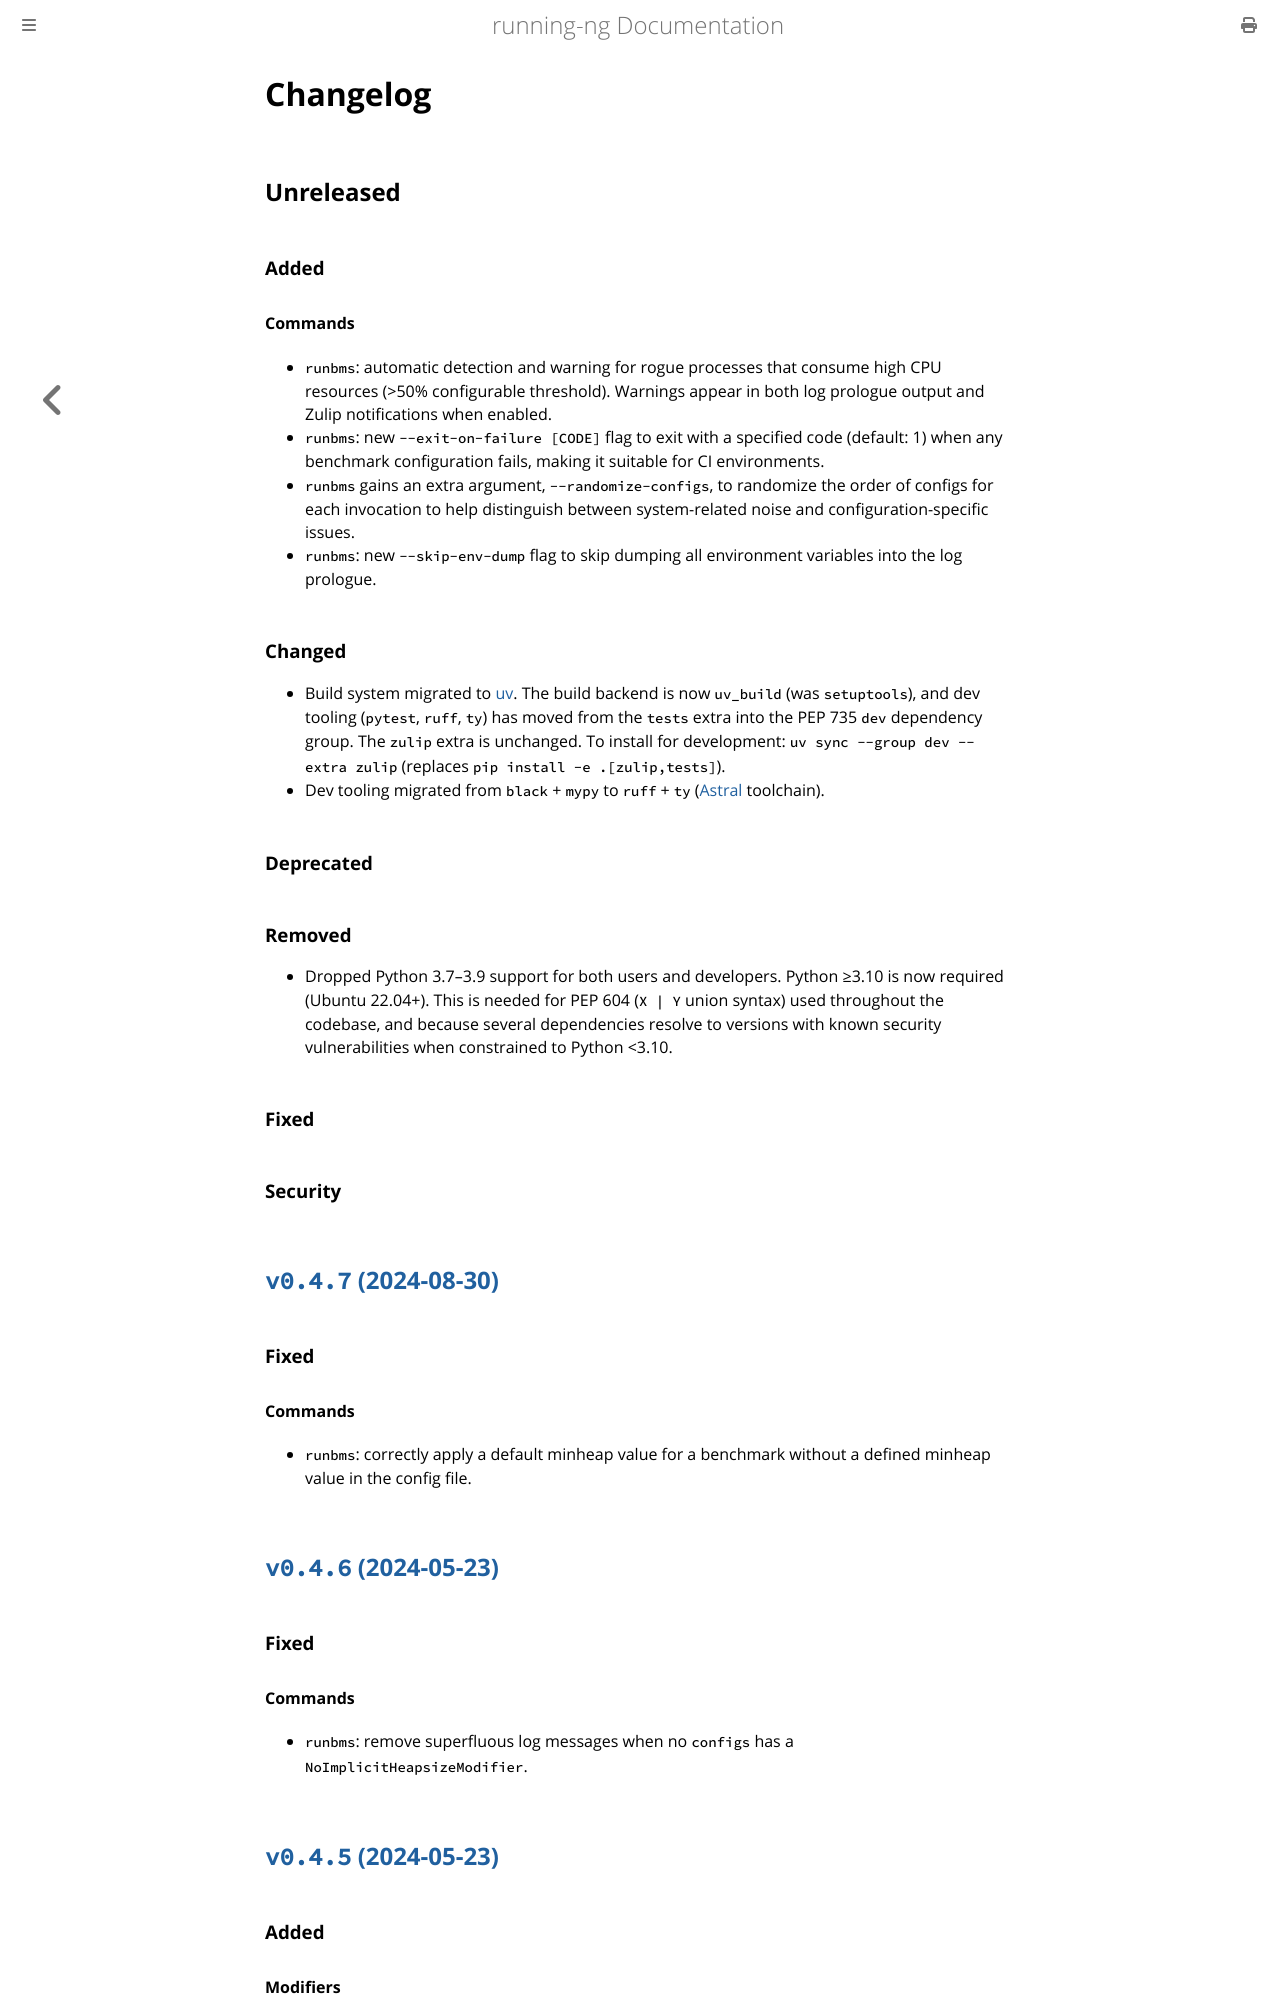

repository: anupli/running-ng · page: changelog.html · generator: mdbook

# Changelog
## Unreleased
### Added
#### Commands
- `runbms`: automatic detection and warning for rogue processes that consume high CPU resources (>50% configurable threshold). Warnings appear in both log prologue output and Zulip notifications when enabled.
- `runbms`: new `--exit-on-failure [CODE]` flag to exit with a specified code (default: 1) when any benchmark configuration fails, making it suitable for CI environments.
- `runbms` gains an extra argument, `--randomize-configs`, to randomize the order of configs for each invocation to help distinguish between system-related noise and configuration-specific issues.

### Changed

### Deprecated

### Removed

### Fixed

### Security

## [`v0.4.7` (2024-08-30)](https://github.com/anupli/running-ng/releases/tag/v0.4.7)
### Fixed
#### Commands
- `runbms`: correctly apply a default minheap value for a benchmark without a defined minheap value in the config file.

## [`v0.4.6` (2024-05-23)](https://github.com/anupli/running-ng/releases/tag/v0.4.6)
### Fixed
#### Commands
- `runbms`: remove superfluous log messages when no `configs` has a `NoImplicitHeapsizeModifier`.

## [`v0.4.5` (2024-05-23)](https://github.com/anupli/running-ng/releases/tag/v0.4.5)
### Added
#### Modifiers
- `NoImplicitHeapsizeModifier`

## [`v0.4.4` (2023-11-23)](https://github.com/anupli/running-ng/releases/tag/v0.4.4)
### Fixed
#### Benchmark Suites
- `DaCapo` correctly accepts the `23.11` `release` specified in `dacapo.yml`.

## [`v0.4.3` (2023-11-20)](https://github.com/anupli/running-ng/releases/tag/v0.4.3)
### Added
